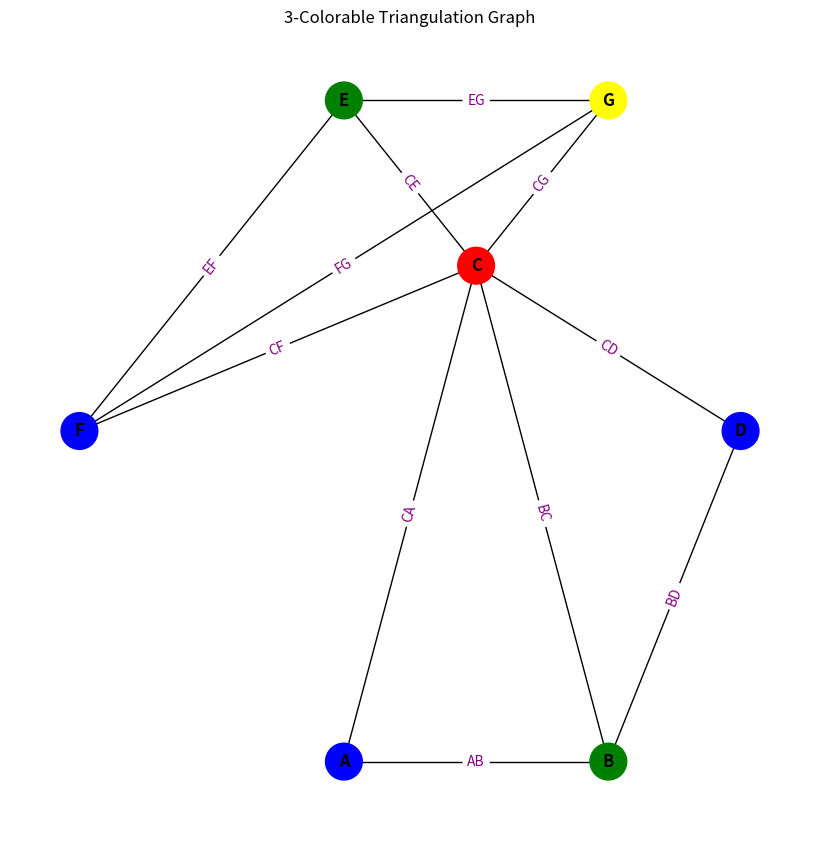

Here is the Python script that generated this plot:
import matplotlib.pyplot as plt
import networkx as nx

# Define the 7 points in the plane
points = {
    "A": (0, 0),
    "B": (2, 0),
    "C": (1, 3),
    "D": (3, 2),
    "E": (0, 4),
    "F": (-2, 2),
    "G": (2, 4)
}

# Define the 11 edges of the triangulation
edges = [
    ("A", "B"),
    ("B", "C"),
    ("C", "A"),  # Triangle 1: A-B-C
    ("B", "D"),
    ("C", "D"),
    ("C", "E"),  # Triangle 2: C-B-D-E
    ("C", "F"),
    ("C", "G"),  # Triangle 3: C-F-E-G
    ("E", "F"),
    ("E", "G"),
    ("F", "G")  # Triangle 4: F-E-G
]

# Create a graph using NetworkX
G = nx.Graph()
G.add_edges_from(edges)

# Perform 3-coloring of the graph
color_map = nx.coloring.greedy_color(G, strategy="largest_first")

# Dynamically generate enough colors to match color indices
unique_colors_required = max(color_map.values()) + 1
colors = ['red', 'green', 'blue', 'yellow', 'purple', 'orange']  # Predefined colors for visualization
if len(colors) < unique_colors_required:
    # Add more colors dynamically if required
    colors.extend([f'color_{i}' for i in range(len(colors), unique_colors_required)])

# Assign colors to graph nodes
assigned_colors = [colors[color_map[node]] for node in G.nodes]  # Map node indices to actual colors dynamically

# Visualize the triangulation graph
plt.figure(figsize=(8, 8))
pos = {key: (x, y) for key, (x, y) in points.items()}  # Match points to graph nodes
nx.draw(
    G,
    pos,
    with_labels=True,
    node_size=700,
    node_color=assigned_colors,
    font_weight="bold",
    edge_color='black'
)
nx.draw_networkx_edge_labels(
    G, pos, edge_labels={(edge[0], edge[1]): f"{edge[0]}{edge[1]}" for edge in edges}, font_color="purple"
)
plt.title("3-Colorable Triangulation Graph")
plt.show()

# Output points, edges, and coloring
print("Points:", points)
print("Edges:", edges)
print("Color Assignments (3-colorable):")
for node, color in color_map.items():
    print(f"Vertex {node}: {colors[color]} (Color code: {color})")
